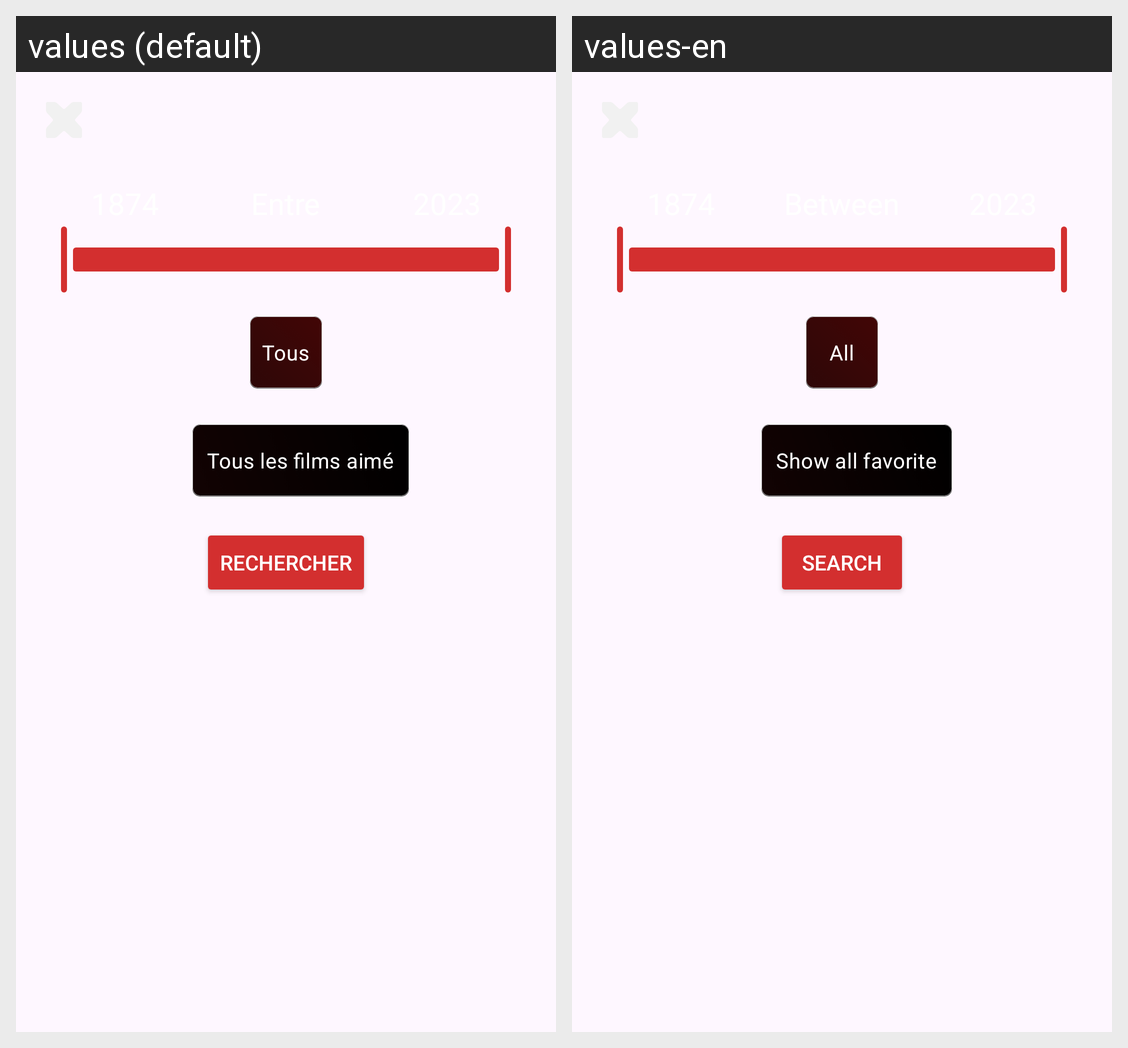

Here is an Android app screen in its default locale and in the app's own translations. Write out the translated-string differences for the strings that appear on this screen.
Android screen res/layout/fragment_drawer_menu.xml rendered under 2 locales, left to right: values (default), values-en. Device: Nexus 5 (rendered at 1080×1920; each locale shown at half size, 540×960, under a caption strip naming it); theme Theme.MovieLibrary.
Strings drawn on this screen, with the default value and each locale's value (text and hints the layout hard-codes, and strings that could not be matched under every locale, appear in the picture but are not listed):

parameter_all
  values: Tous
  values-en: All

label_only_like
  values: Tous les films aimé
  values-en: Show all favorite

label_apply
  values: Rechercher
  values-en: Search
